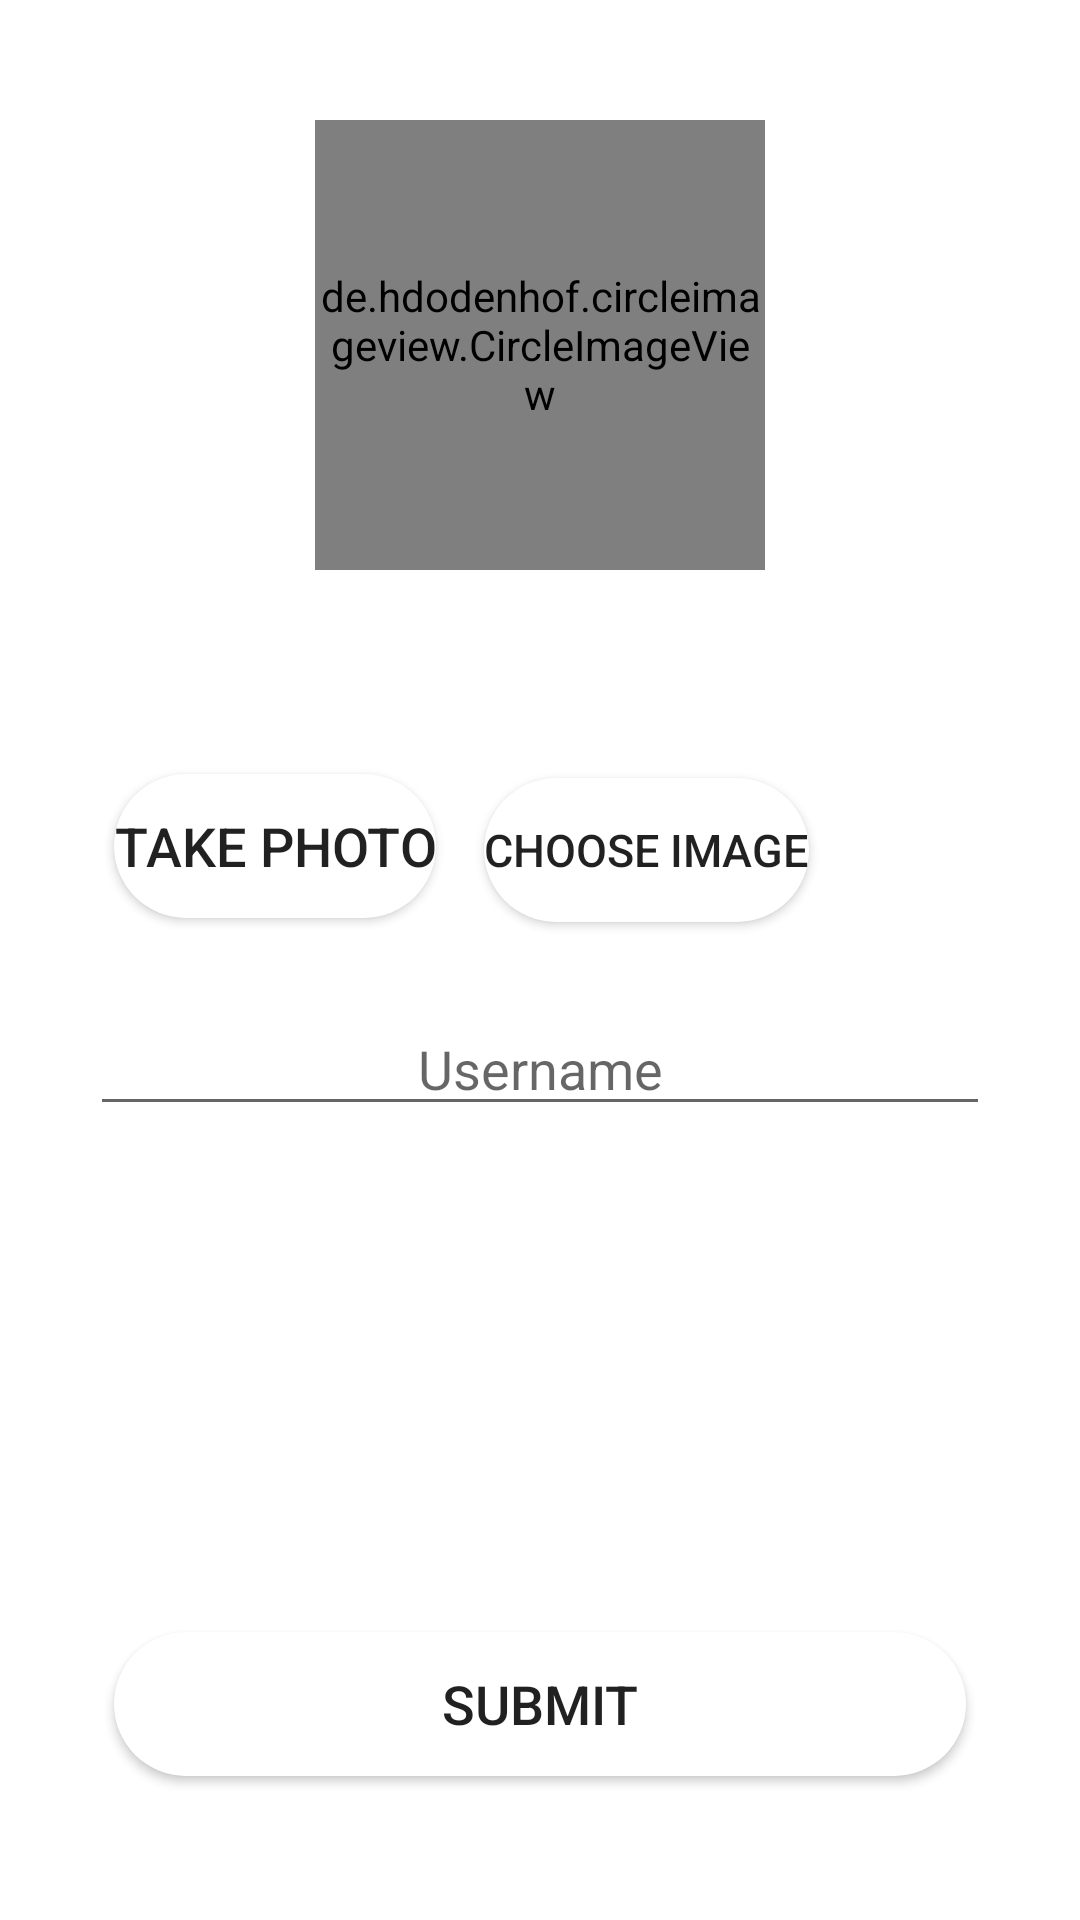

Android layout source for this screen:
<!-- AndroidManifest.xml: application theme Theme.BigMath -->
<!-- res/layout/activity_profile.xml -->
<?xml version="1.0" encoding="utf-8"?>
<RelativeLayout
    xmlns:android="http://schemas.android.com/apk/res/android"
    xmlns:tools="http://schemas.android.com/tools"
    android:layout_width="match_parent"
    android:layout_height="match_parent"
    xmlns:app="http://schemas.android.com/apk/res-auto"
    android:background="#FFFFFF"
    tools:context=".ProfileActivity">

    <de.hdodenhof.circleimageview.CircleImageView
        android:id="@+id/profileImage"
        android:layout_width="150dp"
        android:layout_height="150dp"
        android:layout_centerHorizontal="true"
        android:layout_marginTop="40dp"
        android:src="@drawable/profile_picture"
        app:civ_border_color="@color/purple_500"
        app:civ_border_width="2dp"
        />


    <LinearLayout
        android:layout_gravity="center_horizontal|bottom"
        android:layout_width="match_parent"
        android:layout_height="match_parent"
        android:layout_below="@+id/profileImage"
        android:orientation="vertical"
        android:padding="30dp"
        android:layout_marginTop="30dp"
        >
    <LinearLayout
    android:layout_width="wrap_content"
    android:layout_height="wrap_content"
    android:orientation="horizontal">
        <Button
            android:layout_width="match_parent"
            android:layout_height="wrap_content"
            android:id="@+id/btnTakePhoto"
            android:layout_margin="8dp"

            android:text="@string/takePhoto"
            android:textSize="18sp"

            android:background="@drawable/round_btn"
            android:drawableLeft="@drawable/ic_camara"
            android:layout_weight="1"/>

        <Button
            android:layout_width="match_parent"
            android:layout_height="wrap_content"
            android:id="@+id/btnChooseImage"
            android:layout_margin="8dp"
            android:text="@string/chooseImage"
            android:textSize="15sp"
            android:background="@drawable/round_btn"
            android:drawableLeft="@drawable/ic_image"
            android:layout_weight="1"/>
    </LinearLayout>
        <EditText
            android:id="@+id/usernameTV"
            android:layout_width="match_parent"
            android:layout_height="wrap_content"
            android:hint="@string/username"
            android:maxLength="25"
            android:maxLines="1"
            android:textAlignment="center"
            android:layout_marginTop="20dp" />

        <LinearLayout
            android:layout_width="match_parent"
            android:layout_height="match_parent"
            android:orientation="vertical"
            android:gravity="bottom"
            android:layout_marginBottom="10dp">
        <Button
            android:layout_width="match_parent"
            android:layout_height="wrap_content"
            android:id="@+id/btnSubmit"
            android:padding="10dp"
            android:layout_margin="8dp"
            android:text="@string/submit"
            android:textSize="18sp"
            android:background="@drawable/round_btn"
            />
        </LinearLayout>
    </LinearLayout>








        
        
        
        




</RelativeLayout>
<!-- resources referenced by this layout -->
<resources>
  <color name="purple_500">#FF6200EE</color>
  <color name="white">#FFFFFFFF</color>
  <!-- drawable bg_circle (drawable) -->
  <?xml version="1.0" encoding="utf-8"?>
  
  <shape xmlns:android="http://schemas.android.com/apk/res/android"
      android:innerRadius="0dp"
      android:shape="ring"
      android:thicknessRatio="2.0"
      android:useLevel="false" >
      <solid
          android:color="@android:color/transparent" />
  
      <stroke
          android:width="9dp"
          android:color="@color/white" />
  </shape>
  <!-- drawable image (drawable) -->
  <?xml version="1.0" encoding="utf-8"?>
  <layer-list
      xmlns:android="http://schemas.android.com/apk/res/android" >
      
      <item android:drawable="@drawable/bg_circle"/>
      <item android:drawable="@drawable/hqdefault"/>
  
  </layer-list>
  <!-- drawable round_btn (drawable) -->
  <?xml version="1.0" encoding="utf-8"?>
  
  <shape xmlns:android="http://schemas.android.com/apk/res/android">
      <solid android:color="#fff"/>
  
      <corners
          android:topRightRadius="45dp"
          android:topLeftRadius="45dp"
          android:bottomLeftRadius="45dp"
          android:bottomRightRadius="45dp"
          />
  </shape>
  <string name="chooseImage">Choose Image</string>
  <string name="submit">Submit</string>
  <string name="takePhoto">Take Photo</string>
  <string name="username">Username</string>
  <style name="Theme.BigMath" parent="Theme.MaterialComponents.DayNight.DarkActionBar">
          
          <item name="colorPrimary">@color/purple_500</item>
          <item name="colorPrimaryVariant">@color/purple_700</item>
          <item name="colorOnPrimary">@color/white</item>
          
          <item name="colorSecondary">@color/teal_200</item>
          <item name="colorSecondaryVariant">@color/teal_700</item>
          <item name="colorOnSecondary">@color/black</item>
          
          <item name="android:statusBarColor">?attr/colorPrimaryVariant</item>
          
      </style>
  <!-- drawable hqdefault: jpg bitmap (drawable-v24, 60226 bytes) -->
  <color name="purple_700">#FF3700B3</color>
  <color name="teal_200">#FF03DAC5</color>
  <color name="teal_700">#FF018786</color>
  <color name="black">#FF000000</color>
</resources>
